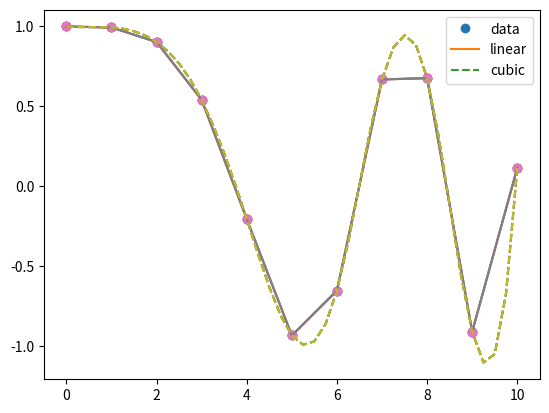

Write the Python code that produced this figure.
# 1D interpolation example from scipy
# see: https://docs.scipy.org/doc/scipy/reference/tutorial/interpolate.html
# We compare two ways to interpolate data (linear and cubic) on a synthetic example
# [redacted]
import numpy as np
import matplotlib.pyplot as plt
from scipy.interpolate import interp1d

# Create synthetic data for the plot
x = np.linspace(0, 10, num=11, endpoint=True)
y = np.cos(-x**2/9.0)

# Define two different interpolation functions to compare:
# linear (default) and cubic
fl = interp1d(x, y)
fc = interp1d(x, y, kind='cubic')

# Location at which we want to interpolate
xnew = np.linspace(0, 10, num=41, endpoint=True)

# Compute the interpolated points and plot
plt.plot(x, y, 'o', xnew, fl(xnew), '-', xnew, fc(xnew), '--')
plt.legend(['data', 'linear', 'cubic'], loc='best');

import numpy as np
import matplotlib.pyplot as plt
from scipy.interpolate import interp1d
x = np.linspace(0, 10, num=11, endpoint=True)
y = np.cos(-x**2/9.0)
fl = interp1d(x, y)
fc = interp1d(x, y, kind='cubic')
xnew = np.linspace(0, 10, num=41, endpoint=True)
plt.plot(x, y, 'o', xnew, fl(xnew), '-', xnew, fc(xnew), '--')
plt.legend(['data', 'linear', 'cubic'], loc='best');

# Numpy tutorial on matrix multiplication
# [redacted]
import numpy as np
import matplotlib.pyplot as plt
from scipy.interpolate import interp1d

# linspace between 0 and 10
x = np.linspace(0, 10, num=11, endpoint=True)
y = np.cos(-x**2/9.0)  # apply cosinus

# from documentation: 
# https://docs.numpy.org/doc/numpy/reference/generated/scipy.interpolate.interp1d.html#scipy.interpolate.interp1d
fl = interp1d(x, y)
fc = interp1d(x, y, kind='cubic')

# linspace between 0 and 10
xnew = np.linspace(0, 10, num=41, endpoint=True)

# Plot
plt.plot(x, y, 'o', xnew, fl(xnew), '-', xnew, fc(xnew), '--')
plt.legend(['data', 'linear', 'cubic'], loc='best');

def repeat(phrase, n_times=2, sep=', '):
    """Repeat a phrase a given number of times.
    
    This uses the well known algorithm of string multiplication
    by GvR et al.
    
    Parameters
    ----------
    phrase : str
        The phrase to repat
    n_times : int, optional
        The number of times the phrase should be repeated
    sep : str, optional
        The separator between each repetition
        
    Returns
    -------
    str
        The repeated phrase
        
    Raises
    ------
    ValueError
        When ``phrase`` is not a string
        
        
    Examples
    --------
    >>> repeat('Hi There!')
    'Hi There!,Hi There!'
    >>> repeat('Hiya!', sep=' ', n_times=3)
    'Hiya! Hiya! Hiya!'
    """
    
    if not isinstance(phrase, str):
        raise ValueError('phrase should be a string!')
    return sep.join([phrase] * n_times)

print(repeat.__doc__)

import doctest
doctest.testmod()